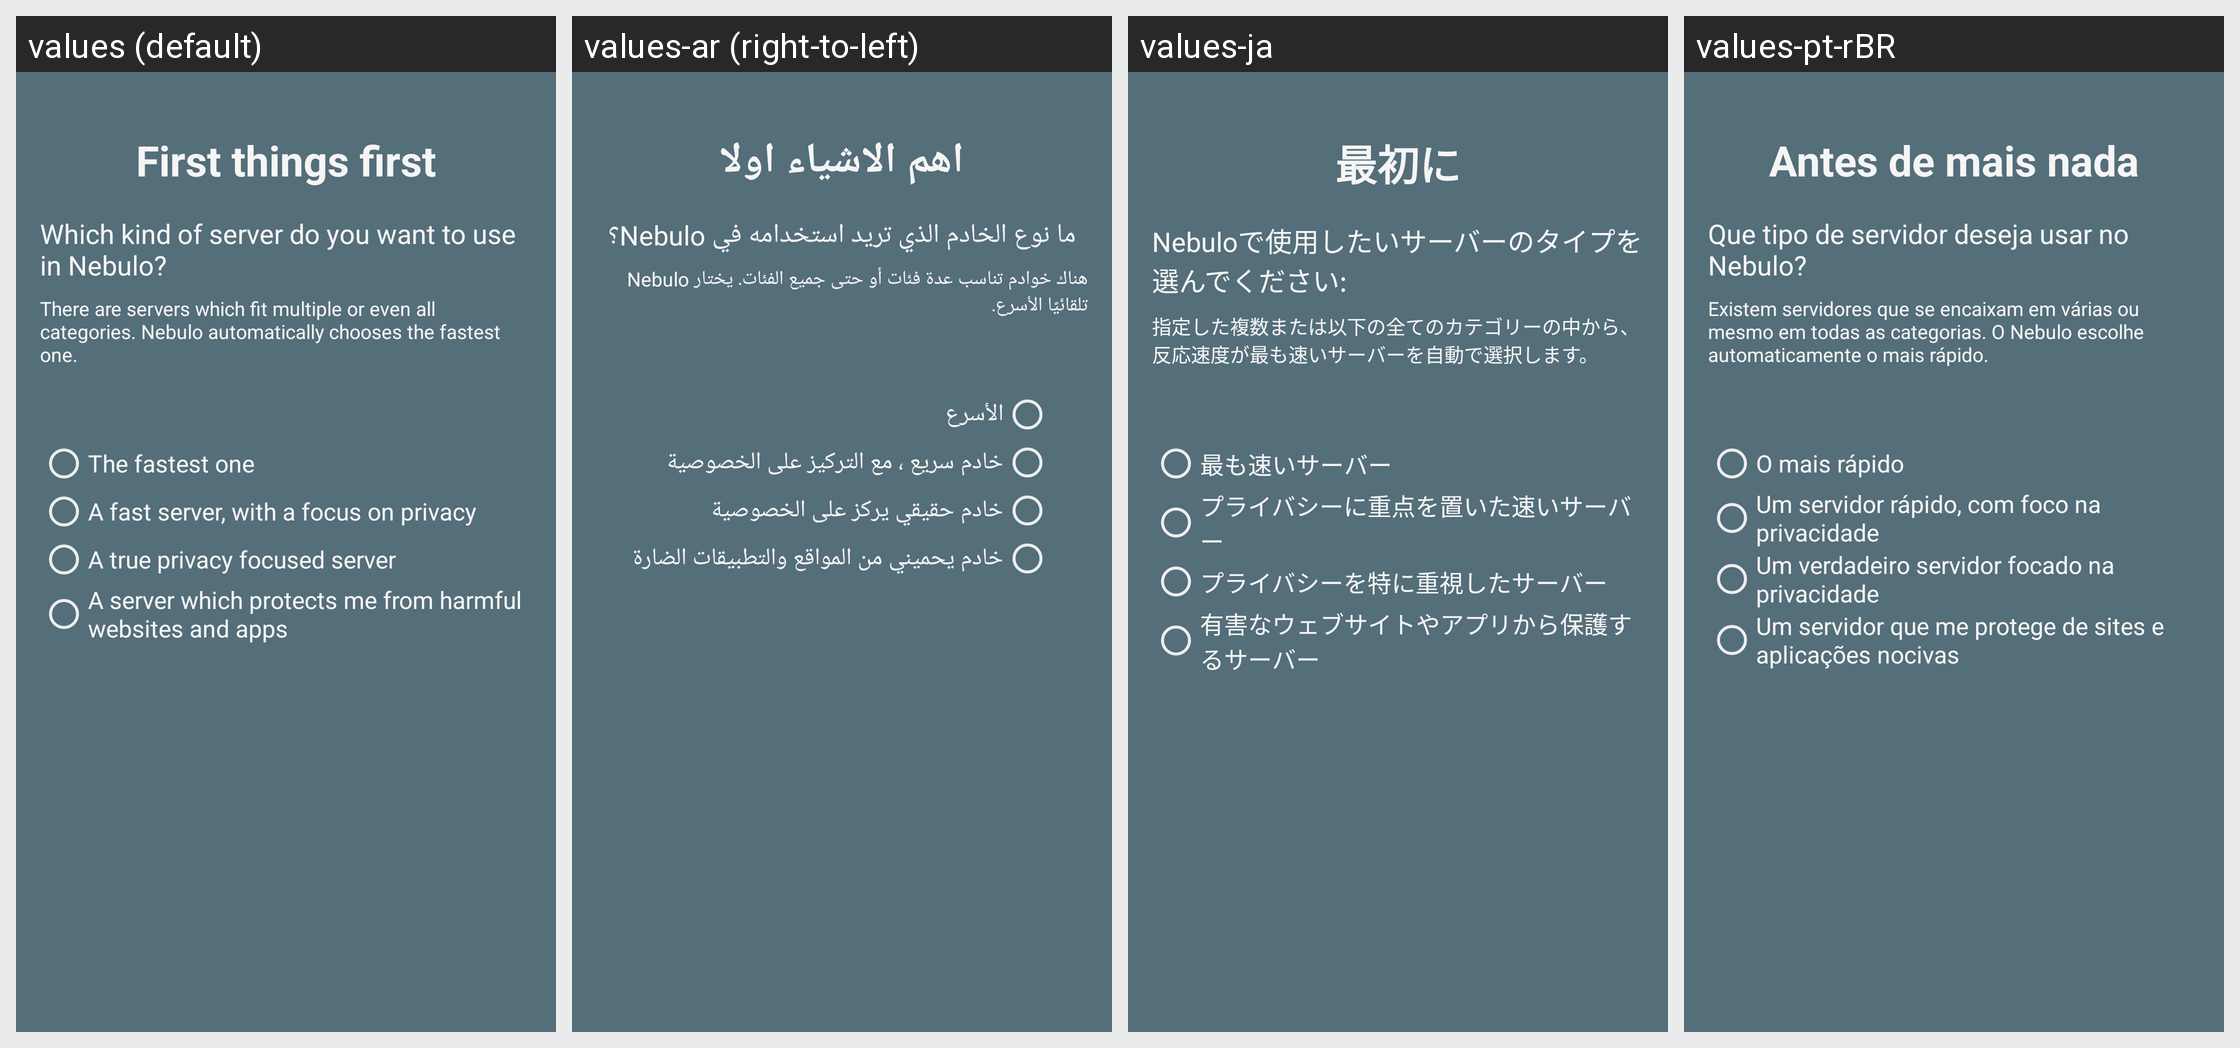

Strings drawn on this Android screen and how each of the app's shown locales translates them:
Android screen res/layout/fragment_appintro_serverchoose.xml rendered under 4 locales, left to right: values (default), values-ar (right-to-left), values-ja, values-pt-rBR. Device: Nexus 5 (rendered at 1080×1920; each locale shown at half size, 540×960, under a caption strip naming it); theme AppTheme_Mono.
Other locales in the repository, not shown: values-bn, values-ca, values-de, values-es, values-fr, values-hi, values-id, values-in, values-it, values-ms, values-nl, values-pl, values-pt, values-ru, values-si, values-tr, values-vi, values-zh-rCN, values-zh-rTW.
Strings drawn on this screen, with the default value and each locale's value (text and hints the layout hard-codes, and strings that could not be matched under every locale, appear in the picture but are not listed):

appintro_server_choose_title
  values: First things first
  values-ar: اهم الاشياء اولا
  values-ja: 最初に
  values-pt-rBR: Antes de mais nada

appintro_server_choose_disclaimer
  values: There are servers which fit multiple or even all categories. Nebulo automatically chooses the fastest one.
  values-ar: هناك خوادم تناسب عدة فئات أو حتى جميع الفئات. يختار Nebulo تلقائيًا الأسرع.
  values-ja: 指定した複数または以下の全てのカテゴリーの中から、反応速度が最も速いサーバーを自動で選択します。
  values-pt-rBR: Existem servidores que se encaixam em várias ou mesmo em todas as categorias. O Nebulo escolhe automaticamente o mais rápido.

appintro_server_choose_first
  values: The fastest one
  values-ar: الأسرع
  values-ja: 最も速いサーバー
  values-pt-rBR: O mais rápido

appintro_server_choose_second
  values: A fast server, with a focus on privacy
  values-ar: خادم سريع ، مع التركيز على الخصوصية
  values-ja: プライバシーに重点を置いた速いサーバー
  values-pt-rBR: Um servidor rápido, com foco na privacidade

appintro_server_choose_third
  values: A true privacy focused server
  values-ar: خادم حقيقي يركز على الخصوصية
  values-ja: プライバシーを特に重視したサーバー
  values-pt-rBR: Um verdadeiro servidor focado na privacidade
